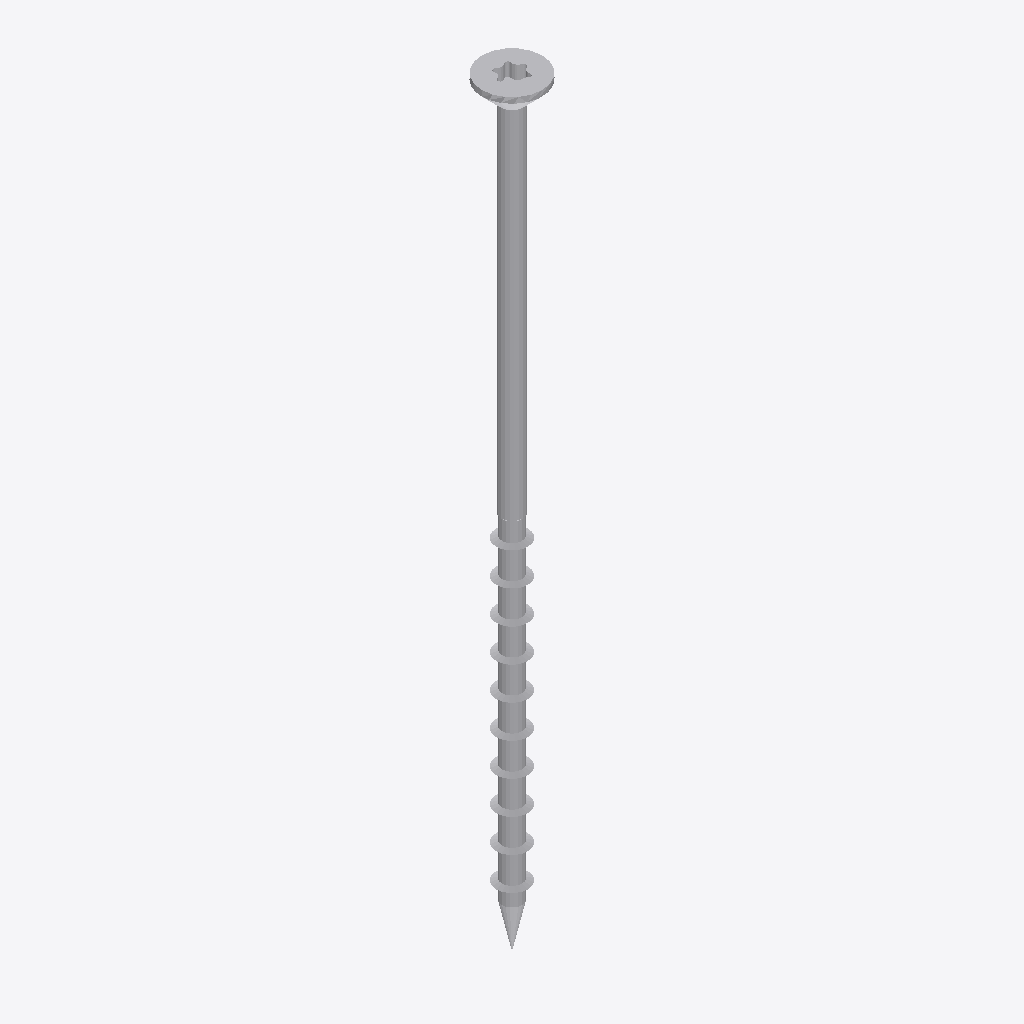
Isometric view of an IFC building model (IFC-SPF (STEP), schema IFC2X3, length unit millimetre), seen from the south-west, elements coloured by IFC class: 1 other element (light grey).
Extent 0.009 m × 0.009 m × 0.120 m (x, y, z). Storeys (1): Default Building Storey at 0.00 m. Elements (1): 1 IfcBuildingElementProxy.

HEADER;
FILE_DESCRIPTION(('ViewDefinition [CoordinationView]'),'2;1');
FILE_NAME('','2023-06-15T16:18:17',(''),(''),'','SketchUp Pro 2015','');
FILE_SCHEMA(('IFC2X3'));
ENDSEC;
DATA;
#1=IFCPROJECT('3_7D1Jd1nBbhfTtZzVtxng',#2,'Default Project','Description of Default Project',$,$,$,(#20),#7);
#24=IFCSITE('1_dsvQsvj0Xf$xrW_zRO5c',#2,'Default Site','Description of Default Site',$,#25,$,$,.ELEMENT.,(24,28,0),(54,25,0),10.0,$,$);
#30=IFCBUILDING('0jzRETD0D3OvZxq6pd7qwx',#2,'Default Building','Description of Default Building',$,#31,$,$,.ELEMENT.,$,$,#36);
#37=IFCBUILDINGSTOREY('1EAQQsEzf7fwfPWX_U2uLj',#2,'Default Building Storey','Description of Default Building Storey',$,#38,$,$,.ELEMENT.,0.0);
#47=IFCBUILDINGELEMENTPROXY('1SDtZDgRD1cBZEeUFYdLoK',#2,'','Description of Object',$,#48,#53,$,$);
ENDSEC;
